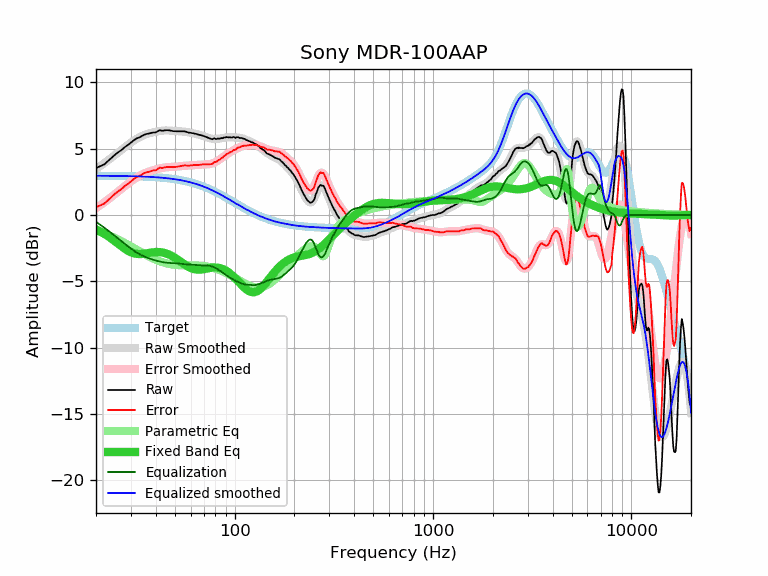

The file beside this chart, header and first rows:
frequency, raw, error, smoothed, error_smoothed, equalization, parametric_eq, equalized_raw, equalized_smoothed, target
20, 3.54, 0.58, 3.47, 0.51, -0.51, -1.09, 3.03, 2.96, 2.96
21, 3.68, 0.72, 3.69, 0.73, -0.73, -1.25, 2.95, 2.96, 2.96
22, 3.81, 0.86, 3.91, 0.95, -0.95, -1.42, 2.86, 2.96, 2.96
23, 4.07, 1.12, 4.12, 1.17, -1.17, -1.60, 2.90, 2.95, 2.95
24, 4.32, 1.37, 4.33, 1.38, -1.38, -1.80, 2.94, 2.95, 2.95
25, 4.56, 1.61, 4.54, 1.59, -1.59, -2.00, 2.97, 2.95, 2.95
26, 4.75, 1.81, 4.74, 1.79, -1.79, -2.20, 2.96, 2.94, 2.94
27, 4.92, 1.98, 4.93, 1.99, -1.99, -2.39, 2.93, 2.94, 2.94
28, 5.13, 2.19, 5.12, 2.18, -2.18, -2.56, 2.95, 2.94, 2.94
29, 5.28, 2.35, 5.30, 2.37, -2.37, -2.70, 2.92, 2.93, 2.93
30, 5.46, 2.53, 5.46, 2.53, -2.53, -2.81, 2.93, 2.93, 2.93
31, 5.63, 2.71, 5.61, 2.69, -2.69, -2.89, 2.94, 2.92, 2.92
32, 5.77, 2.85, 5.74, 2.82, -2.82, -2.93, 2.95, 2.92, 2.92
33, 5.84, 2.93, 5.85, 2.94, -2.94, -2.95, 2.90, 2.91, 2.91
34, 5.95, 3.05, 5.95, 3.04, -3.04, -2.94, 2.91, 2.90, 2.90
35, 6.05, 3.16, 6.03, 3.13, -3.13, -2.92, 2.92, 2.90, 2.90
36, 6.11, 3.22, 6.10, 3.21, -3.21, -2.89, 2.90, 2.89, 2.89
37, 6.14, 3.26, 6.15, 3.27, -3.27, -2.86, 2.87, 2.88, 2.88
38, 6.19, 3.32, 6.20, 3.33, -3.33, -2.83, 2.86, 2.87, 2.87
39, 6.22, 3.36, 6.24, 3.38, -3.38, -2.81, 2.84, 2.86, 2.86
40, 6.22, 3.37, 6.28, 3.43, -3.43, -2.80, 2.79, 2.85, 2.85
41, 6.32, 3.48, 6.31, 3.48, -3.48, -2.79, 2.84, 2.84, 2.84
42, 6.40, 3.58, 6.34, 3.52, -3.52, -2.80, 2.89, 2.82, 2.82
43, 6.35, 3.54, 6.36, 3.55, -3.55, -2.82, 2.80, 2.81, 2.81
44, 6.37, 3.57, 6.37, 3.57, -3.57, -2.85, 2.80, 2.80, 2.80
45, 6.39, 3.61, 6.38, 3.59, -3.59, -2.89, 2.80, 2.78, 2.78
46, 6.39, 3.62, 6.38, 3.61, -3.61, -2.95, 2.78, 2.77, 2.77
47, 6.38, 3.63, 6.37, 3.62, -3.62, -3.01, 2.76, 2.75, 2.75
48, 6.35, 3.62, 6.36, 3.62, -3.62, -3.07, 2.73, 2.73, 2.73
49, 6.32, 3.60, 6.35, 3.63, -3.63, -3.15, 2.69, 2.72, 2.72
50, 6.32, 3.62, 6.34, 3.64, -3.64, -3.23, 2.68, 2.70, 2.70
51, 6.31, 3.63, 6.33, 3.65, -3.65, -3.31, 2.66, 2.68, 2.68
52, 6.31, 3.65, 6.32, 3.66, -3.66, -3.40, 2.65, 2.66, 2.66
53, 6.31, 3.68, 6.31, 3.68, -3.68, -3.49, 2.63, 2.64, 2.64
54, 6.31, 3.70, 6.30, 3.69, -3.69, -3.58, 2.62, 2.61, 2.61
55, 6.31, 3.72, 6.29, 3.70, -3.70, -3.66, 2.61, 2.59, 2.59
56, 6.31, 3.75, 6.28, 3.72, -3.72, -3.74, 2.59, 2.57, 2.57
57, 6.27, 3.73, 6.27, 3.73, -3.73, -3.82, 2.55, 2.54, 2.54
58, 6.24, 3.73, 6.25, 3.73, -3.73, -3.88, 2.51, 2.51, 2.51
59, 6.20, 3.71, 6.23, 3.74, -3.74, -3.94, 2.46, 2.49, 2.49
60, 6.20, 3.74, 6.20, 3.74, -3.74, -4.00, 2.46, 2.46, 2.46
61, 6.17, 3.74, 6.18, 3.75, -3.75, -4.04, 2.42, 2.43, 2.43
62, 6.17, 3.77, 6.16, 3.76, -3.76, -4.07, 2.41, 2.40, 2.40
63, 6.13, 3.76, 6.13, 3.76, -3.76, -4.10, 2.37, 2.37, 2.37
64, 6.12, 3.78, 6.11, 3.77, -3.77, -4.11, 2.35, 2.34, 2.34
65, 6.07, 3.77, 6.08, 3.78, -3.78, -4.12, 2.29, 2.31, 2.31
66, 6.05, 3.78, 6.06, 3.79, -3.79, -4.12, 2.26, 2.27, 2.27
67, 6.03, 3.79, 6.03, 3.79, -3.79, -4.12, 2.24, 2.24, 2.24
68, 6.01, 3.81, 6.00, 3.80, -3.80, -4.11, 2.21, 2.20, 2.20
69, 5.98, 3.81, 5.97, 3.80, -3.80, -4.10, 2.18, 2.17, 2.17
70, 5.95, 3.82, 5.94, 3.81, -3.81, -4.08, 2.14, 2.13, 2.13
71, 5.91, 3.81, 5.91, 3.81, -3.81, -4.06, 2.10, 2.10, 2.10
72, 5.88, 3.82, 5.87, 3.81, -3.81, -4.05, 2.07, 2.06, 2.06
73, 5.84, 3.82, 5.84, 3.82, -3.82, -4.03, 2.02, 2.02, 2.02
74, 5.81, 3.83, 5.81, 3.83, -3.83, -4.01, 1.98, 1.98, 1.98
75, 5.77, 3.83, 5.78, 3.84, -3.84, -4.00, 1.93, 1.94, 1.94
76, 5.74, 3.84, 5.76, 3.86, -3.86, -3.98, 1.88, 1.90, 1.90
77, 5.71, 3.85, 5.75, 3.88, -3.88, -3.97, 1.83, 1.87, 1.87
78, 5.75, 3.93, 5.74, 3.92, -3.92, -3.97, 1.83, 1.83, 1.83
79, 5.78, 4.00, 5.74, 3.95, -3.95, -3.96, 1.83, 1.78, 1.78
... 553 more rows
